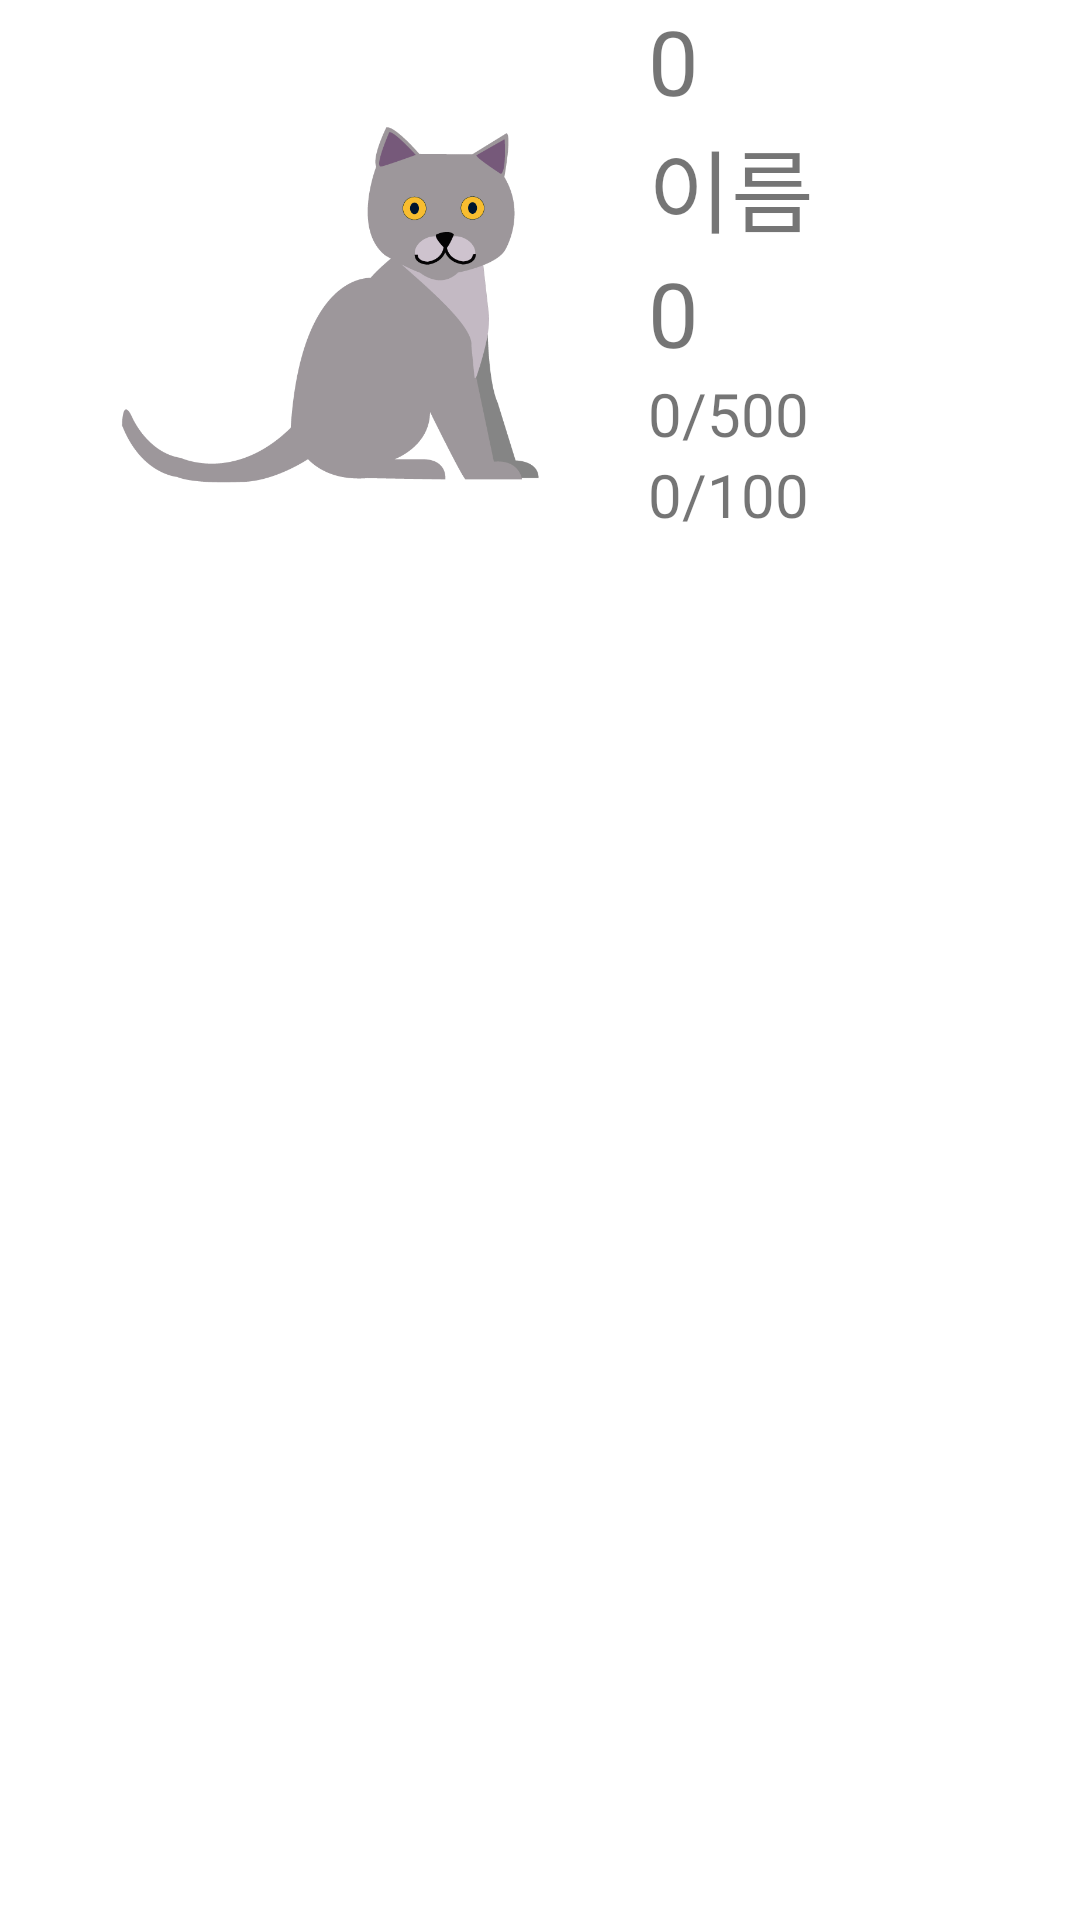

Layout XML and referenced resources for this Android screen:
<!-- AndroidManifest.xml: application theme Theme.LifePet -->
<!-- res/layout/petlistview.xml -->
<?xml version="1.0" encoding="utf-8"?>
<androidx.constraintlayout.widget.ConstraintLayout xmlns:android="http://schemas.android.com/apk/res/android"
    android:layout_width="match_parent"
    android:layout_height="match_parent"
    xmlns:app="http://schemas.android.com/apk/res-auto">
    <ImageView
        android:id="@+id/pet_info_petimg"
        android:layout_width="212dp"
        android:layout_height="195dp"
        android:layout_marginLeft="4dp"
        android:layout_marginTop="4dp"

        android:src="@drawable/littledeep_cat_file_style1"
        app:layout_constraintLeft_toLeftOf="parent"
        app:layout_constraintRight_toLeftOf="@+id/pet_info_category"
        app:layout_constraintTop_toTopOf="parent" />
    <TextView
        android:id="@+id/pet_info_id"
        android:layout_width="wrap_content"
        android:layout_height="wrap_content"
        android:text="0"
        android:textSize="30dp"
        app:layout_constraintLeft_toRightOf="@+id/pet_info_petimg"
        app:layout_constraintTop_toTopOf="parent"
        />
    <TextView
        android:id="@+id/pet_info_category"
        android:layout_width="wrap_content"
        android:layout_height="wrap_content"
        android:text="이름"
        android:textSize="30dp"
        app:layout_constraintLeft_toRightOf="@+id/pet_info_petimg"
        app:layout_constraintTop_toBottomOf="@+id/pet_info_id" />

    <TextView
        android:id="@+id/pet_info_exp"
        android:layout_width="wrap_content"
        android:layout_height="wrap_content"
        android:text="0/500"
        android:textSize="20dp"
        app:layout_constraintLeft_toRightOf="@+id/pet_info_petimg"
        app:layout_constraintTop_toBottomOf="@+id/pet_info_Lv" />

    <TextView
        android:id="@+id/pet_info_friendly"
        android:layout_width="wrap_content"
        android:layout_height="wrap_content"
        android:text="0/100"
        android:textSize="20dp"
        app:layout_constraintLeft_toRightOf="@+id/pet_info_petimg"
        app:layout_constraintTop_toBottomOf="@+id/pet_info_exp" />

    <TextView
        android:id="@+id/pet_info_Lv"
        android:layout_width="wrap_content"
        android:layout_height="wrap_content"
        android:text="0"
        android:textSize="30dp"
        app:layout_constraintLeft_toRightOf="@+id/pet_info_petimg"
        app:layout_constraintTop_toBottomOf="@+id/pet_info_category" />
</androidx.constraintlayout.widget.ConstraintLayout>
<!-- resources referenced by this layout -->
<resources>
  <!-- drawable littledeep_cat_file_style1: png bitmap (drawable-v24, 24380 bytes) -->
  <style name="Theme.LifePet" parent="Theme.MaterialComponents.DayNight.NoActionBar">
          
          <item name="colorPrimary">@color/purple_500</item>
          <item name="colorPrimaryVariant">@color/purple_700</item>
          <item name="colorOnPrimary">@color/white</item>
          
          <item name="colorSecondary">@color/teal_200</item>
          <item name="colorSecondaryVariant">@color/teal_700</item>
          <item name="colorOnSecondary">@color/black</item>
          
          <item name="android:statusBarColor" tools:targetApi="l">?attr/colorPrimaryVariant</item>
          
      </style>
  <color name="purple_500">#FF6200EE</color>
  <color name="purple_700">#FF3700B3</color>
  <color name="white">#FFFFFFFF</color>
  <color name="teal_200">#FF03DAC5</color>
  <color name="teal_700">#FF018786</color>
  <color name="black">#FF000000</color>
</resources>
